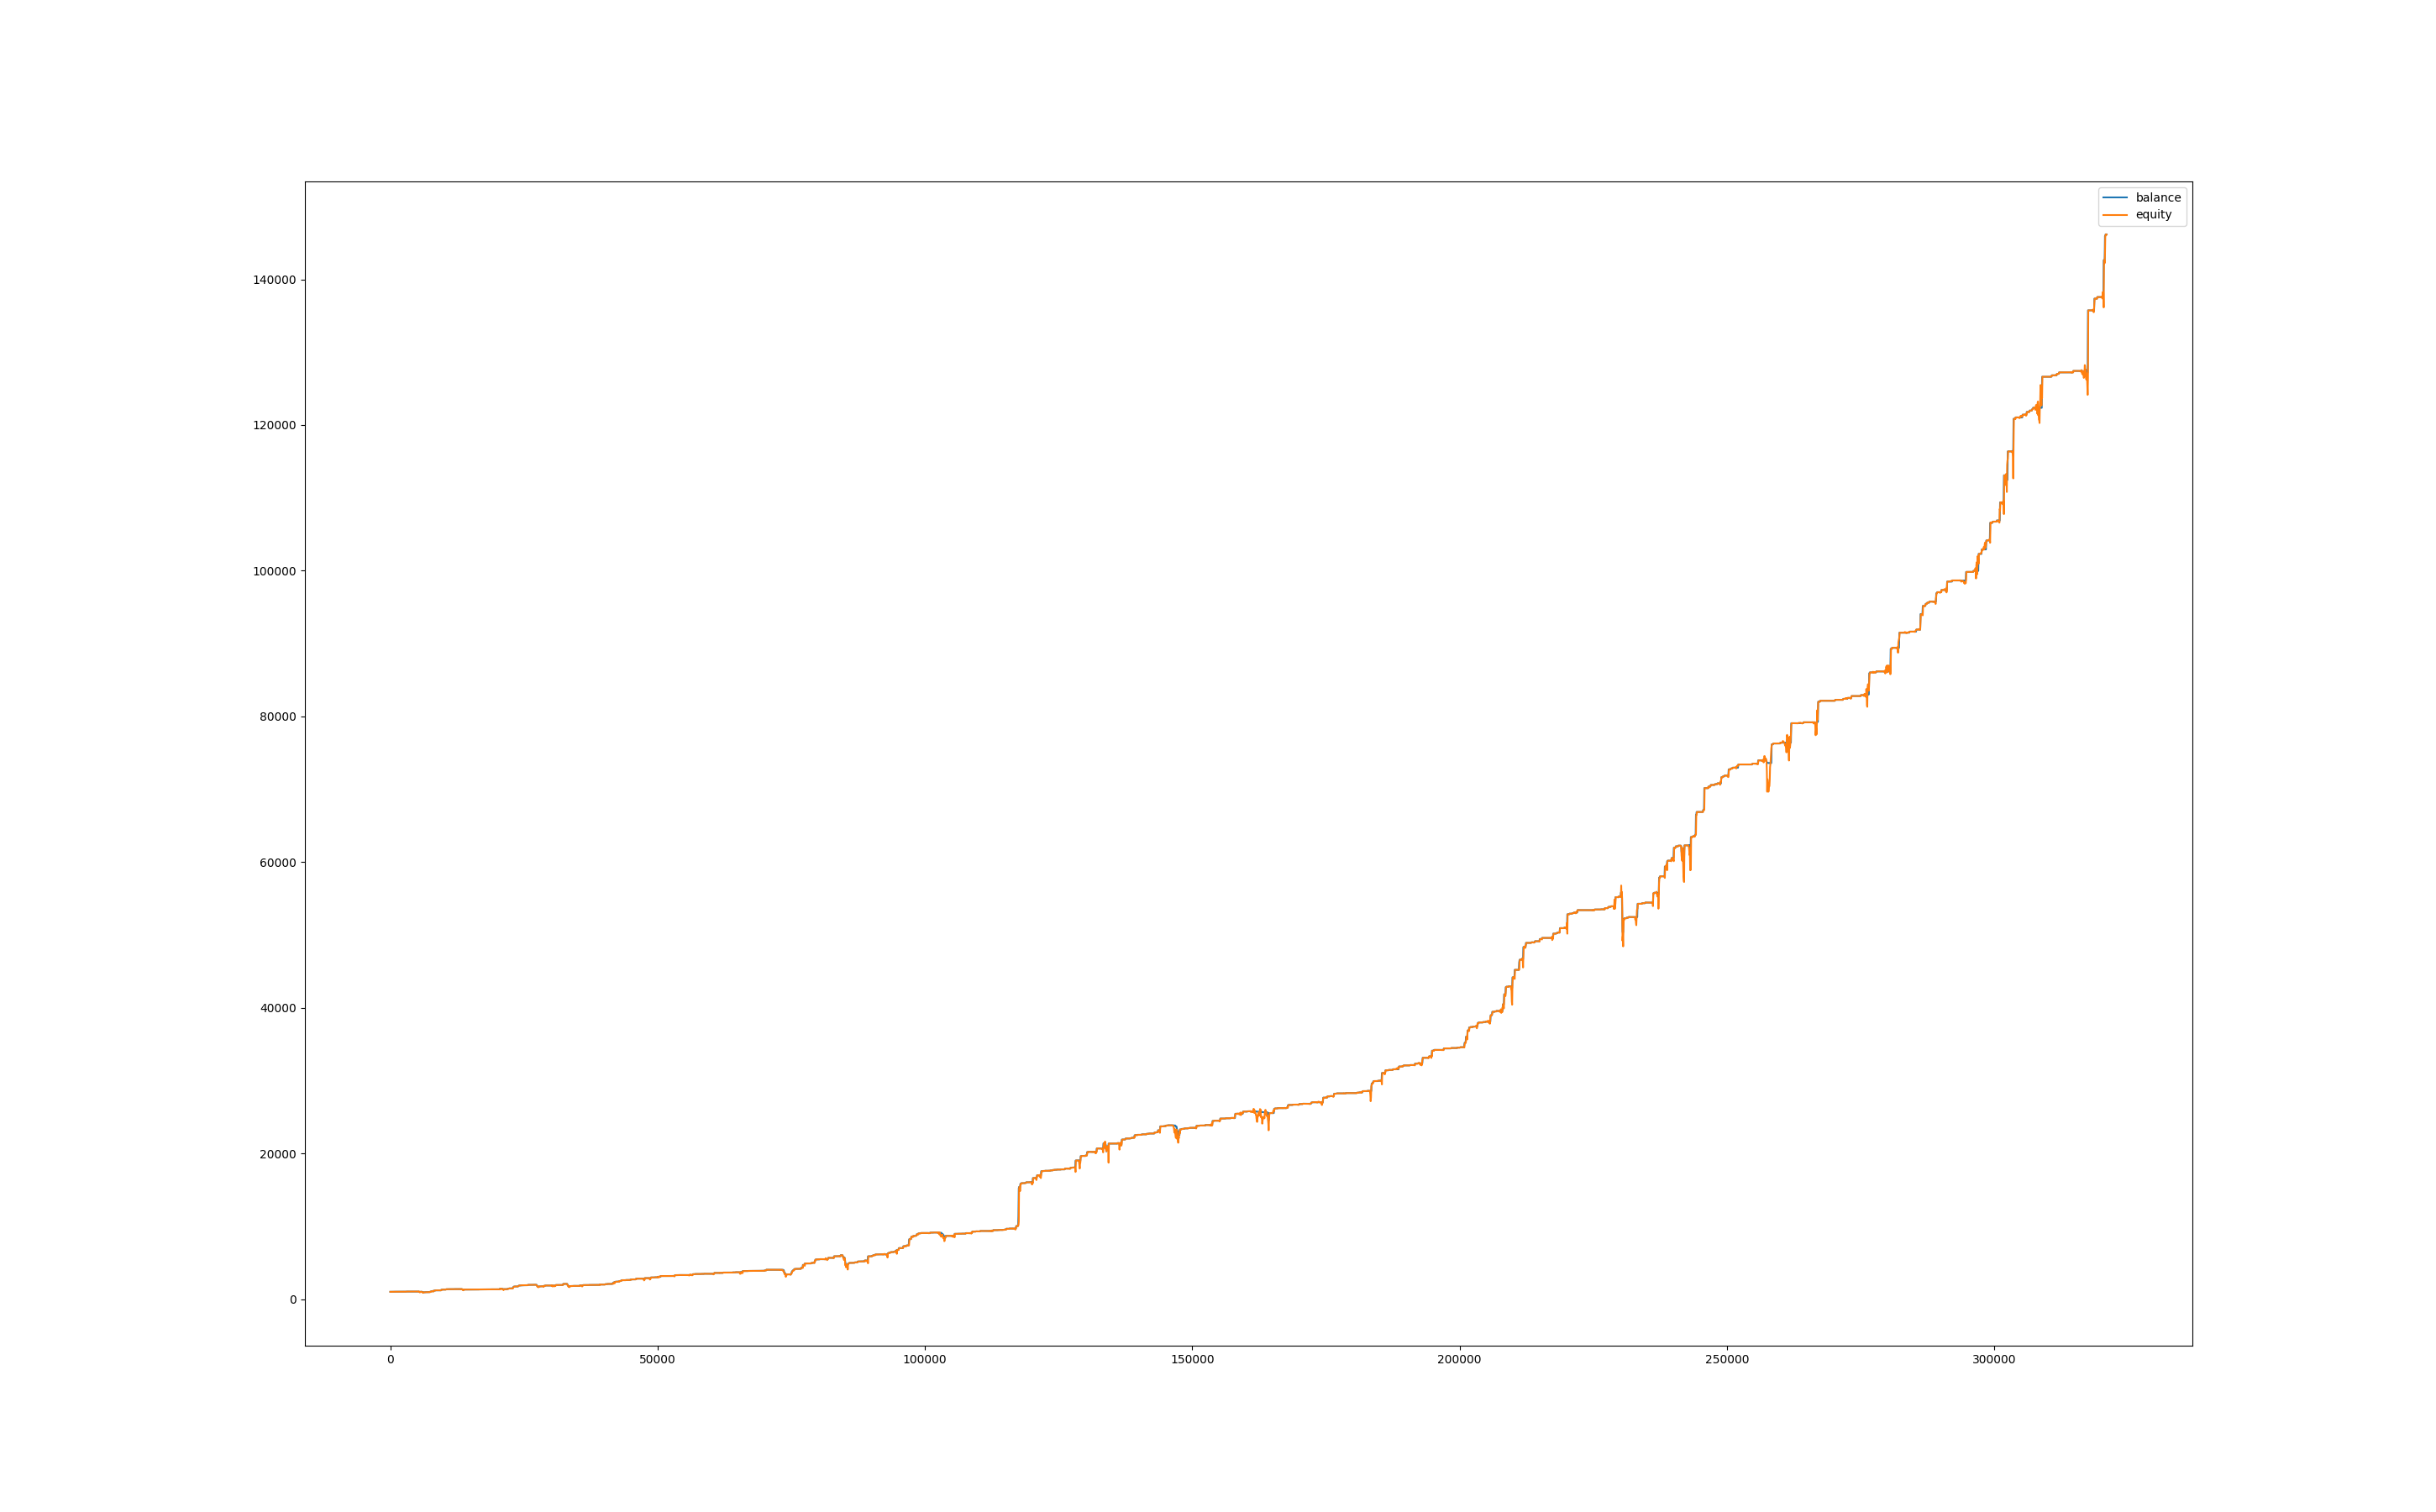

The data file committed next to this chart (first rows):
, balance, equity, balance_btc, equity_btc
0, 1000, 1000, 0.0, 0.0
60, 1000, 999.8, 0.0, -0.2178
120, 1000, 999.5, 0.0, -0.4888
180, 1000, 1001, 0.0, 0.6297
240, 999.9, 999.7, 0.0, -0.3117
300, 999.9, 1000, 0.0, 0.5254
360, 999.9, 996.4, 0.0, -3.561
420, 999.9, 996.1, 0.0, -3.792
480, 999.9, 997.5, 0.0, -2.356
540, 999.9, 993.6, 0.0, -6.312
600, 999.9, 998.5, 0.0, -1.398
660, 1012, 1007, 0.0, 6.892
720, 1012, 1012, 0.0, 0.0
780, 1012, 1012, 0.0, 0.0
840, 1012, 1012, 0.0, 0.0
900, 1012, 1012, 0.0, 0.0
960, 1012, 1011, 0.0, -0.8719
1020, 1012, 1010, 0.0, -1.39
1080, 1012, 1011, 0.0, -0.5542
1140, 1015, 1014, 0.0, 2.456
1200, 1015, 1015, 0.0, 0.0
1260, 1015, 1015, 0.0, 0.0
1320, 1015, 1015, 0.0, 0.0
1380, 1015, 1015, 0.0, 0.0
1440, 1015, 1015, 0.0, 0.0
1500, 1015, 1015, 0.0, 0.0
1560, 1015, 1015, 0.0, 0.0
1620, 1015, 1015, 0.0, 0.0
1680, 1015, 1015, 0.0, 0.0
1740, 1015, 1015, 0.0, 0.4567
1800, 1015, 1015, 0.0, 0.3931
1860, 1015, 1015, 0.0, -0.05208
1920, 1015, 1017, 0.0, 2.023
1980, 1015, 1014, 0.0, -0.8484
2040, 1015, 1015, 0.0, 0.3187
2100, 1021, 1014, 0.0, -0.6338
2160, 1021, 1021, 0.0, 0.0
2220, 1021, 1021, 0.0, 0.0
2280, 1021, 1021, 0.0, 0.0
2340, 1021, 1021, 0.0, -0.3366
2400, 1021, 1021, 0.0, 0.2997
2460, 1021, 1021, 0.0, -0.5046
2520, 1021, 1021, 0.0, -0.02332
2580, 1021, 1020, 0.0, -0.7565
2640, 1021, 1020, 0.0, -1.523
2700, 1021, 1020, 0.0, -1.116
2760, 1021, 1021, 0.0, -0.416
2820, 1021, 1021, 0.0, -0.3531
2880, 1021, 1021, 0.0, -0.3531
2940, 1021, 1015, 0.0, -5.623
3000, 1033, 1017, 0.0, -4.209
3060, 1033, 1033, 0.0, 0.0
3120, 1033, 1033, 0.0, 0.0
3180, 1033, 1033, 0.0, 0.0
3240, 1033, 1033, 0.0, 0.0
3300, 1033, 1033, 0.0, 0.0
3360, 1033, 1033, 0.0, 0.0
3420, 1033, 1033, 0.0, -0.1389
3480, 1033, 1034, 0.0, 0.4131
3540, 1033, 1033, 0.0, -0.1679
... 5,291 more rows
